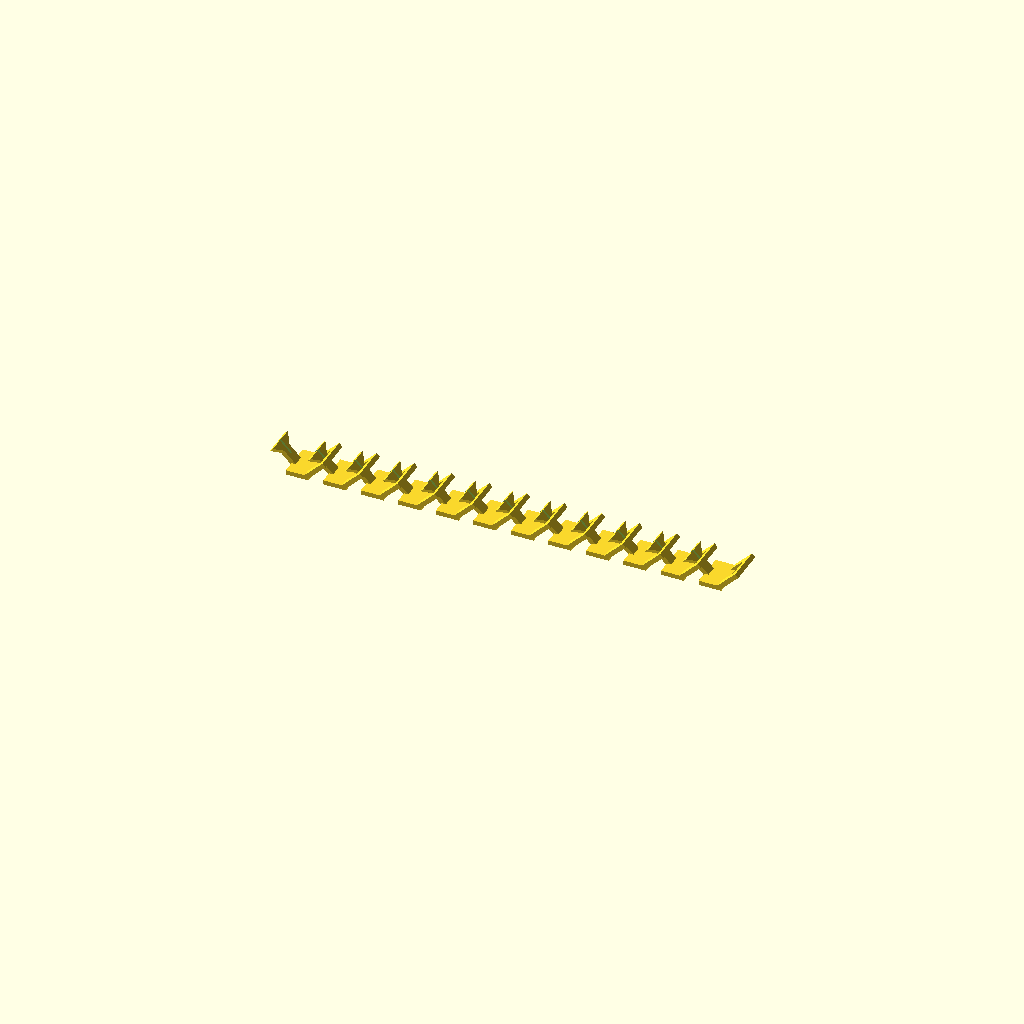
Cell 1: rendered with the file's own defaults.
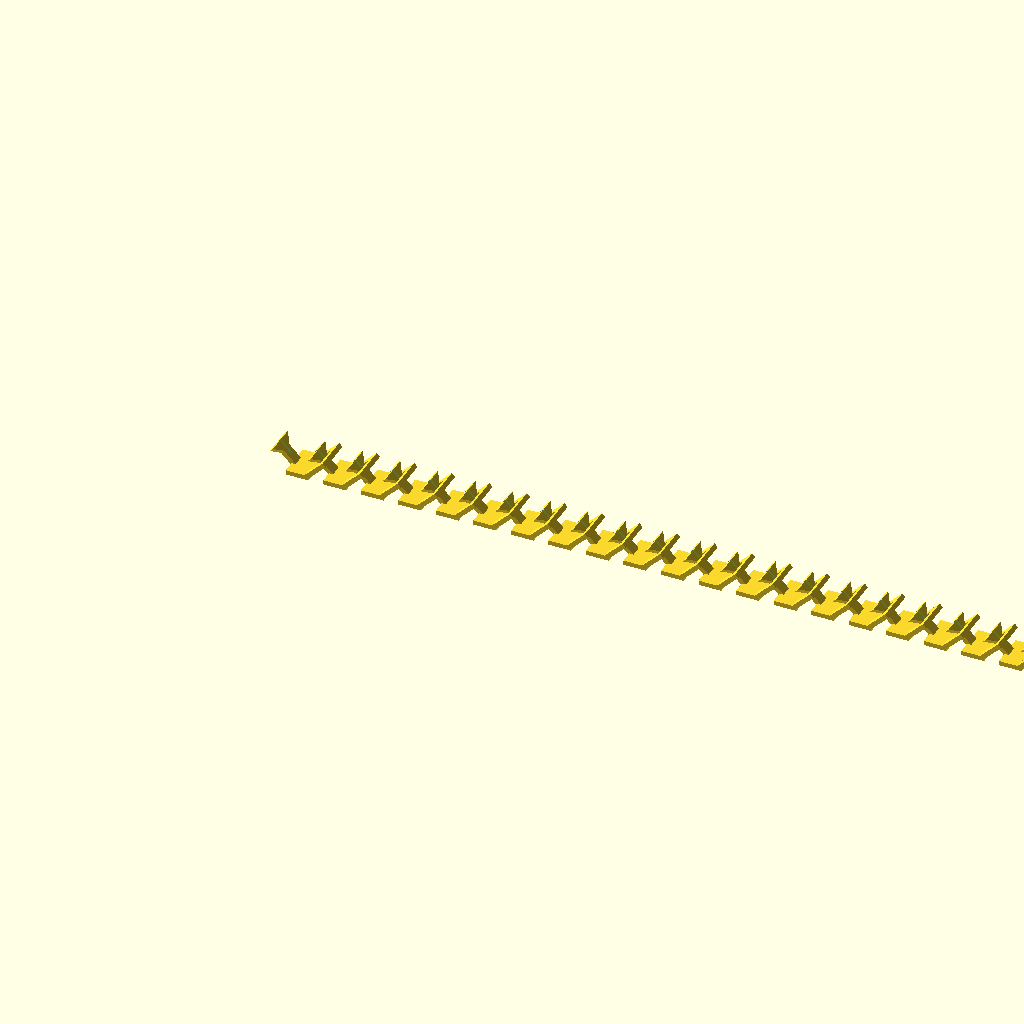
Cell 2: the same model with num_links = 24.
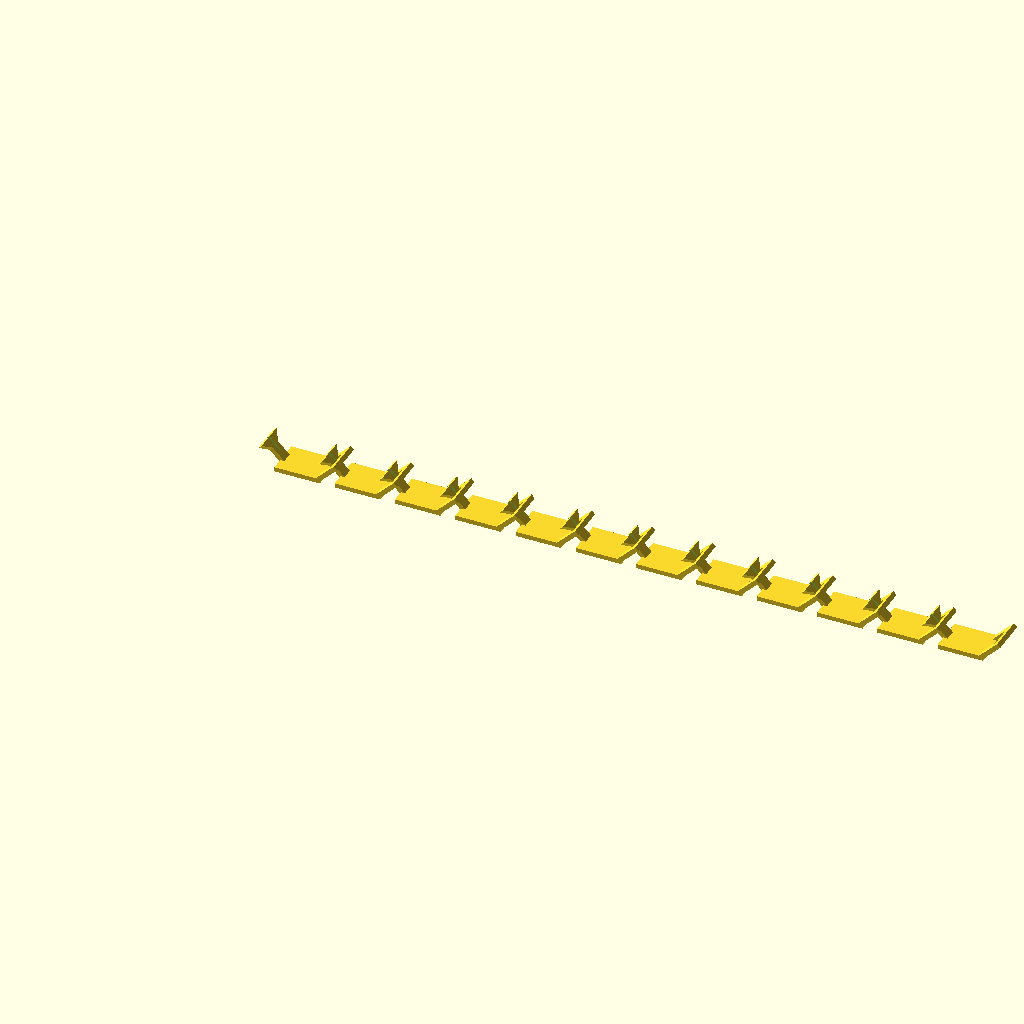
Cell 3 — flat_length set to 20, the other parameters unchanged.
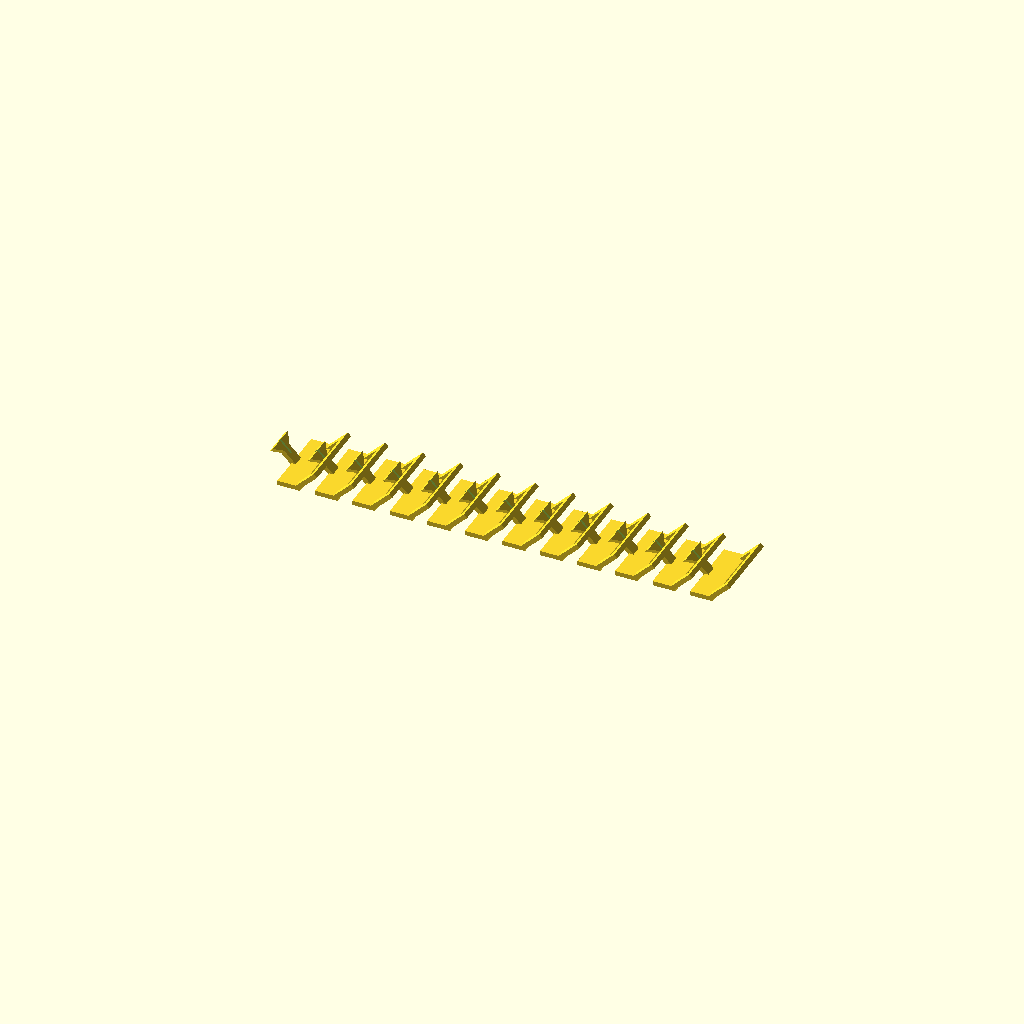
Cell 4: the same model with width = 32.
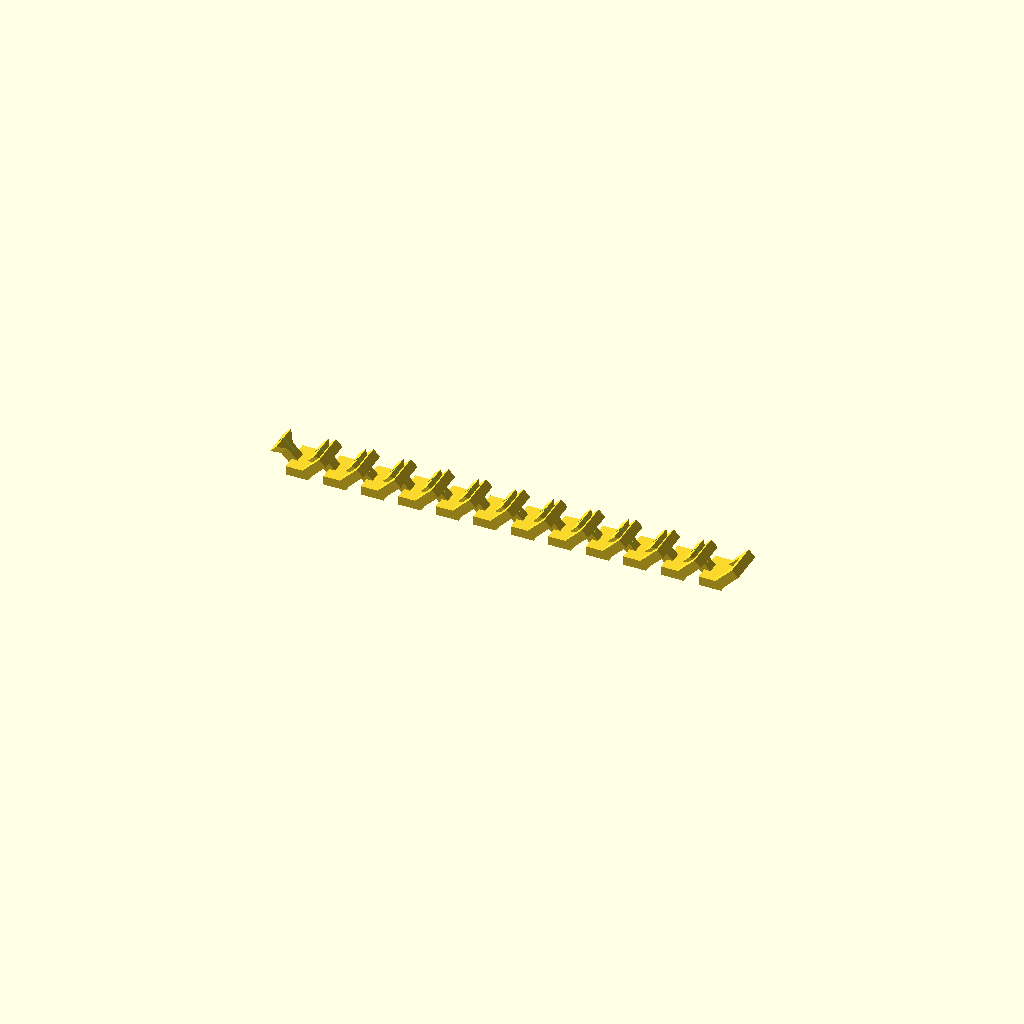
Cell 5 — thickness set to 4, the other parameters unchanged.
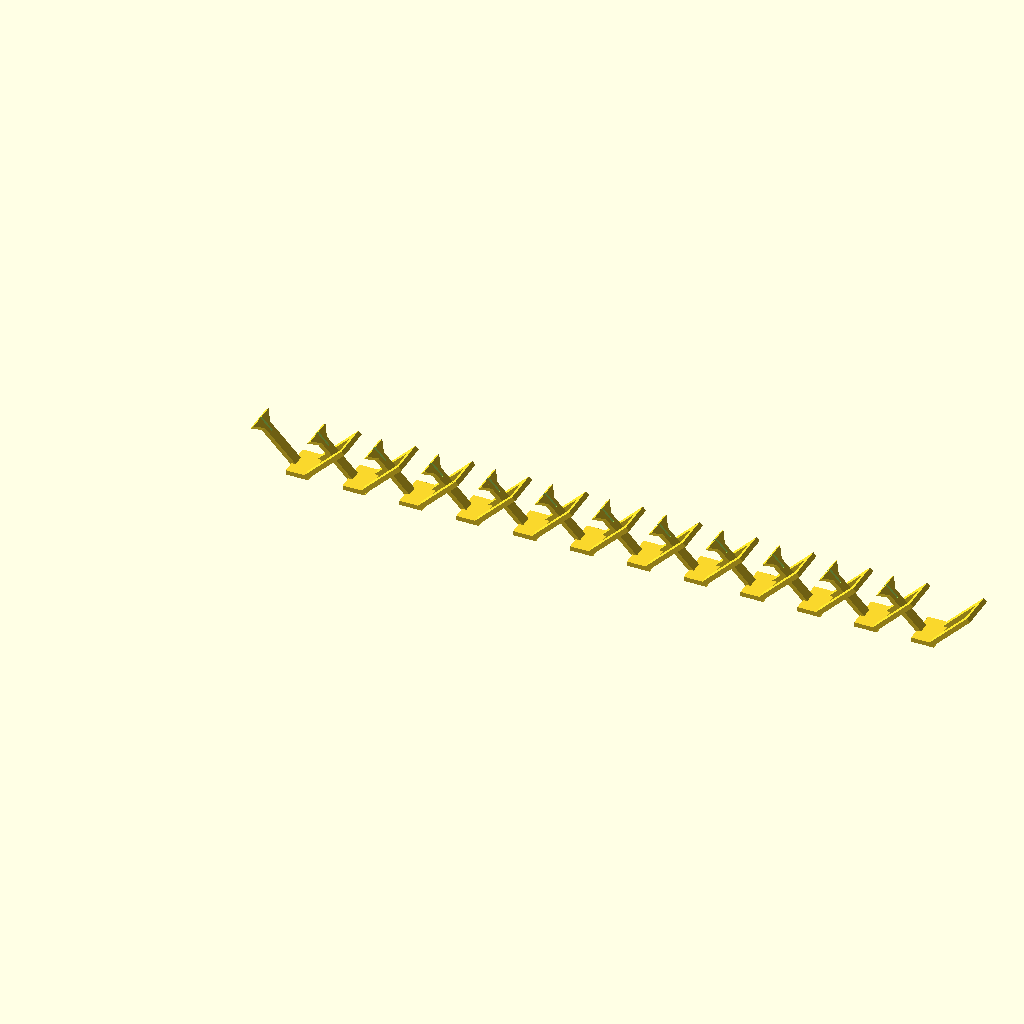
Cell 6 — arm_length set to 24, the other parameters unchanged.
One fixed orthographic camera (rotation 55°, 0°, 25°; colour scheme Cornfield) for every cell.
The OpenSCAD source (cloth/interlink_02.scad):
/* 
   Parametric Interlocking Wristband
   Print-in-place, flexible chain 
*/

$fn = 32;

// --- Parameters ---

// Number of links in the wristband (12-14 is usually good for adults)
num_links = 12;

// Base Dimensions
flat_length = 10;
width = 16;
thickness = 2;

// Arm Dimensions
arm_length = 12;
angle = 45;

// Joint Dimensions
rail_width = 3.5;           // Width of the loop sides
pillar_width = 5;           // Width of the center stick (leaves 2mm clearance on each side)
arrow_max_width = 14;       // Width of the catch to prevent it from pulling out
arrow_length = 4;           // Length of the arrowhead triangle
loop_crossbar_length = 3;   // The bar that closes the loop

// Overlap for strength at the joint where arm meets the flat base
inset = 1;

// --- Math & Positioning ---
right_pivot = flat_length/2 - inset;
left_pivot = -flat_length/2 + inset;

// The exact distance required so the 45-degree arms cross perfectly in their center
pitch = (right_pivot - left_pivot) + arm_length * cos(angle);


// --- Assembly ---
// Generate the fully interlocked print-in-place chain
for (i = [0 : num_links - 1]) {
    translate([i * pitch, 0, 0])
        link();
}


// --- Modules ---
module link() {
    // 1. Flat Base Plate
    translate([-flat_length/2, -width/2, 0])
        cube([flat_length, width, thickness]);

    // 2. Right Arm (Female Loop) - Extends Up and Right
    translate([right_pivot, 0, 0])
        rotate([0, -angle, 0]) {
            // Front Rail
            translate([0, width/2 - rail_width, 0])
                cube([arm_length, rail_width, thickness]);
            // Back Rail
            translate([0, -width/2, 0])
                cube([arm_length, rail_width, thickness]);
            // Top Closing Crossbar
            translate([arm_length - loop_crossbar_length, -width/2, 0])
                cube([loop_crossbar_length, width, thickness]);
        }

    // 3. Left Arm (Male Arrowhead) - Extends Up and Left
    // Drawn facing left (-X), then rotated UP (+45)
    translate([left_pivot, 0, 0])
        rotate([0, angle, 0]) {
            difference() {
                union() {
                    // Central Pillar
                    translate([-arm_length, -pillar_width/2, 0])
                        cube([arm_length, pillar_width, thickness]);
                    
                    // Arrowhead Catch (Chamfered so it prints easily without supports)
                    hull() {
                        translate([-arm_length, -arrow_max_width/2, 0])
                            cube([0.01, arrow_max_width, thickness]);
                        translate([-arm_length + arrow_length, -pillar_width/2, 0])
                            cube([0.01, pillar_width, thickness]);
                    }
                }
                
                // Compression slit (Allows the user to snap the ends together to close the wristband)
                slit_width = 1;
                slit_length = arrow_length + 3;
                translate([-arm_length - 1, -slit_width/2, -1])
                    cube([slit_length + 1, slit_width, thickness + 2]);
            }
        }
}
Customizer parameters (derived from the source; name, type, default, range or options):
num_links: number, default 12
flat_length: number, default 10
width: number, default 16
thickness: number, default 2
arm_length: number, default 12
angle: number, default 45
rail_width: number, default 3.5
pillar_width: number, default 5
arrow_max_width: number, default 14
arrow_length: number, default 4
loop_crossbar_length: number, default 3
inset: number, default 1
